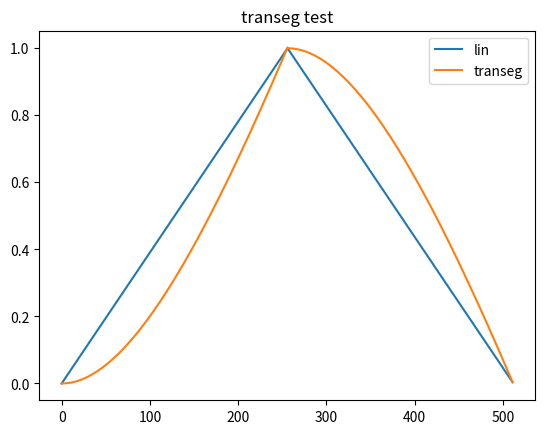

Here is the Python script that generated this plot:
import math
import matplotlib.pyplot as plt

def triangle(size):
    shape = []
    for i in range(0, size):
        val = 1.0 - abs((-0.5 + (i/size)) * 2.0)
        shape.append(val)
    return shape

def transeg(inval, pos, size, curve):
    #beg = pos > size / 2 ? 1.0 : 0.0
    val = inval
    if pos > size / 2.0:
        beg = 1.0
        pos -= (size / 2.0)
    else:
        beg = 0.0

    out = beg + (val - beg) * (1 - math.exp(pos * curve / ((size/2) - 1))) / (1 - math.exp(curve))
    return out

test_size = 512
out_shape = list(range(test_size))
x_scale = list(range(test_size))
test_curve = -1.0
linear_shape = triangle(test_size)
for i in range(0, test_size):
    out_shape[i] = transeg(linear_shape[i], i, test_size, test_curve)
    x_scale[i] = i


plt.plot(x_scale,linear_shape, label="lin")
plt.plot(x_scale,out_shape, label="transeg")
plt.title('transeg test')
plt.legend() 
plt.show()



